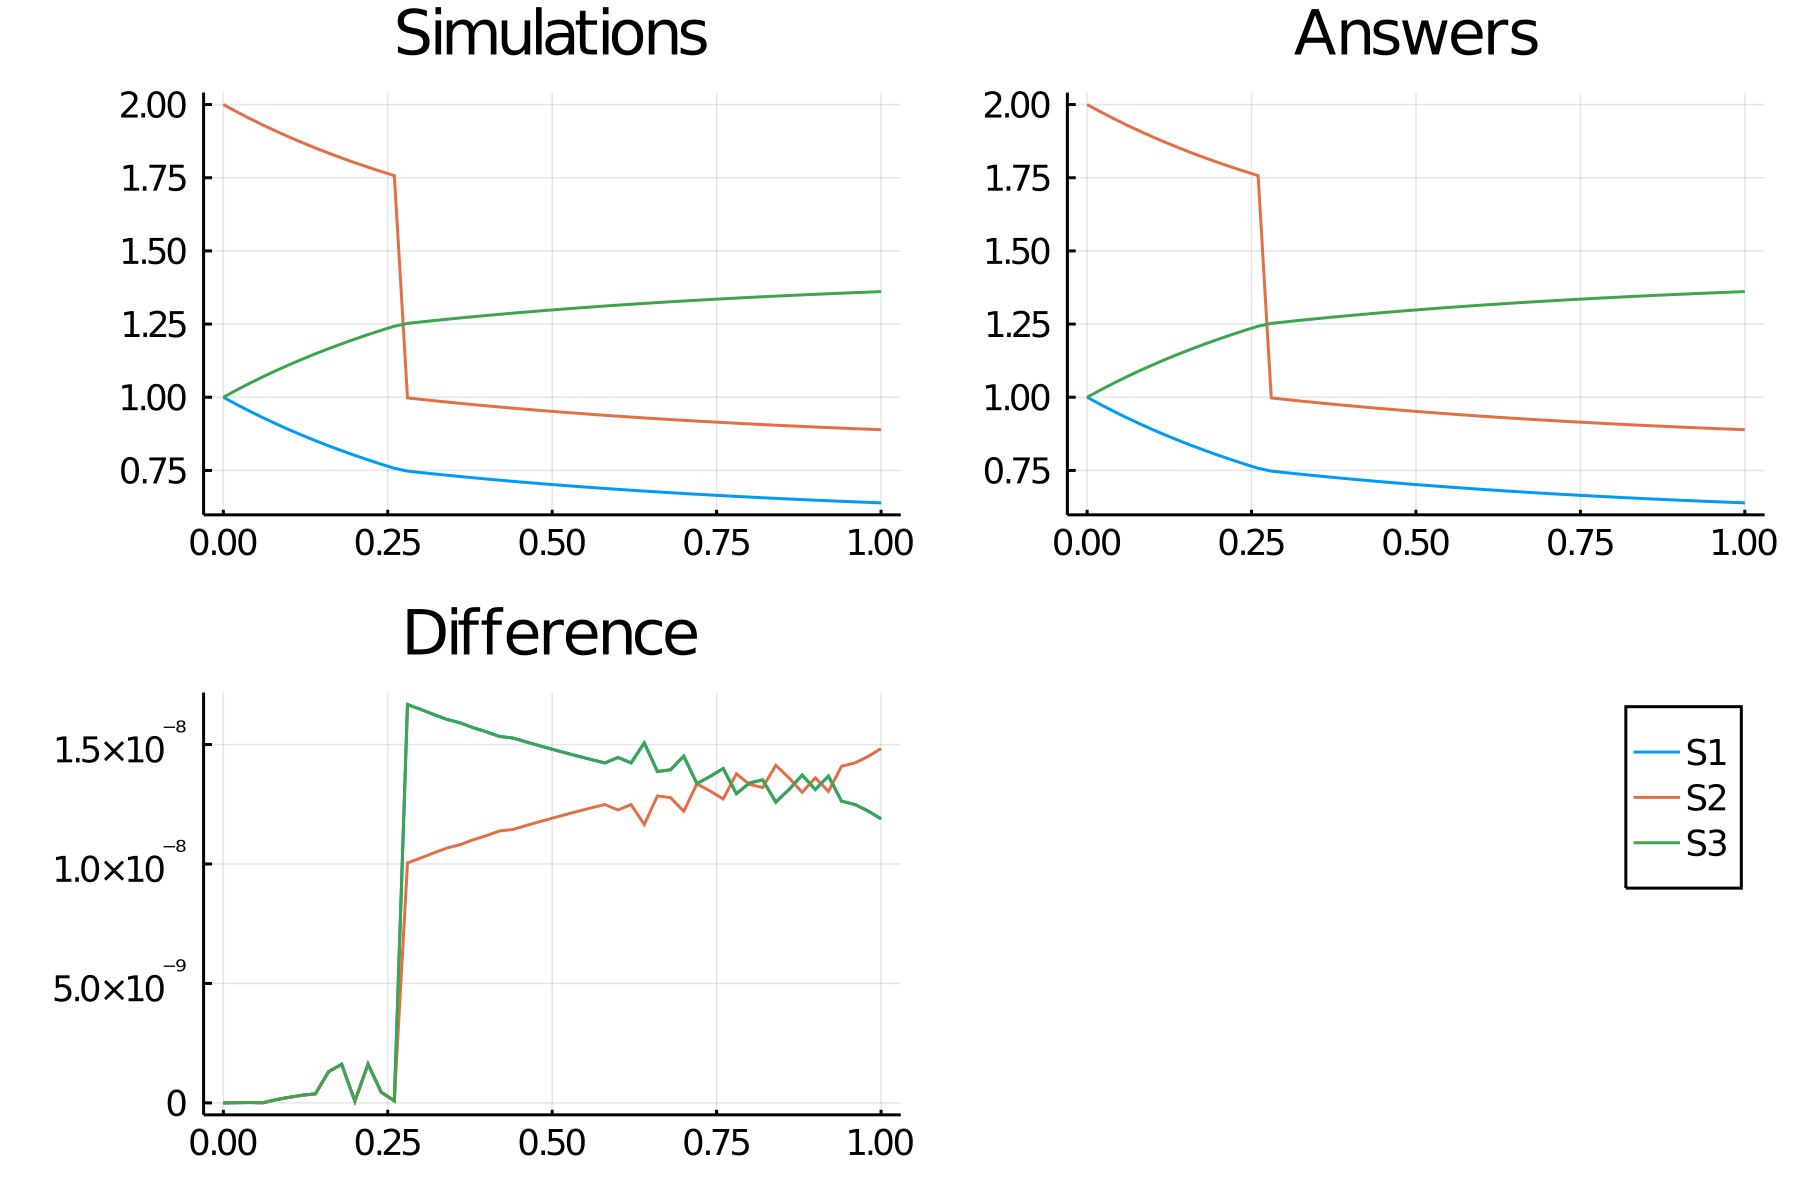

Source data for this figure (header and first rows):
time, S1, S2, S3
0.0, 1.0, 2.0, 1.0
0.02, 0.9756, 1.976, 1.024
0.04, 0.9524, 1.952, 1.048
0.06, 0.9303, 1.93, 1.07
0.08, 0.9092, 1.909, 1.091
0.1, 0.8891, 1.889, 1.111
0.12, 0.8699, 1.87, 1.13
0.14, 0.8516, 1.852, 1.148
0.16, 0.8341, 1.834, 1.166
0.18, 0.8173, 1.817, 1.183
0.2, 0.8013, 1.801, 1.199
0.22, 0.786, 1.786, 1.214
0.24, 0.7713, 1.771, 1.229
0.26, 0.7573, 1.757, 1.243
0.28, 0.7477, 0.9977, 1.252
0.3, 0.7428, 0.9928, 1.257
0.32, 0.7381, 0.9881, 1.262
0.34, 0.7336, 0.9836, 1.266
0.36, 0.7292, 0.9792, 1.271
0.38, 0.7249, 0.9749, 1.275
0.4, 0.7207, 0.9707, 1.279
0.42, 0.7167, 0.9667, 1.283
0.44, 0.7128, 0.9628, 1.287
0.46, 0.709, 0.959, 1.291
0.48, 0.7053, 0.9553, 1.295
0.5, 0.7017, 0.9517, 1.298
0.52, 0.6982, 0.9482, 1.302
0.54, 0.6948, 0.9448, 1.305
0.56, 0.6916, 0.9416, 1.308
0.58, 0.6884, 0.9384, 1.312
0.6, 0.6853, 0.9353, 1.315
0.62, 0.6823, 0.9323, 1.318
0.64, 0.6794, 0.9294, 1.321
0.66, 0.6766, 0.9266, 1.323
0.68, 0.6738, 0.9238, 1.326
0.7, 0.6712, 0.9212, 1.329
0.72, 0.6686, 0.9186, 1.331
0.74, 0.666, 0.916, 1.334
0.76, 0.6636, 0.9136, 1.336
0.78, 0.6612, 0.9112, 1.339
0.8, 0.6589, 0.9089, 1.341
0.82, 0.6567, 0.9067, 1.343
0.84, 0.6545, 0.9045, 1.346
0.86, 0.6524, 0.9024, 1.348
0.88, 0.6503, 0.9003, 1.35
0.9, 0.6483, 0.8983, 1.352
0.92, 0.6463, 0.8963, 1.354
0.94, 0.6445, 0.8945, 1.356
0.96, 0.6426, 0.8926, 1.357
0.98, 0.6408, 0.8908, 1.359
1.0, 0.6391, 0.8891, 1.361
